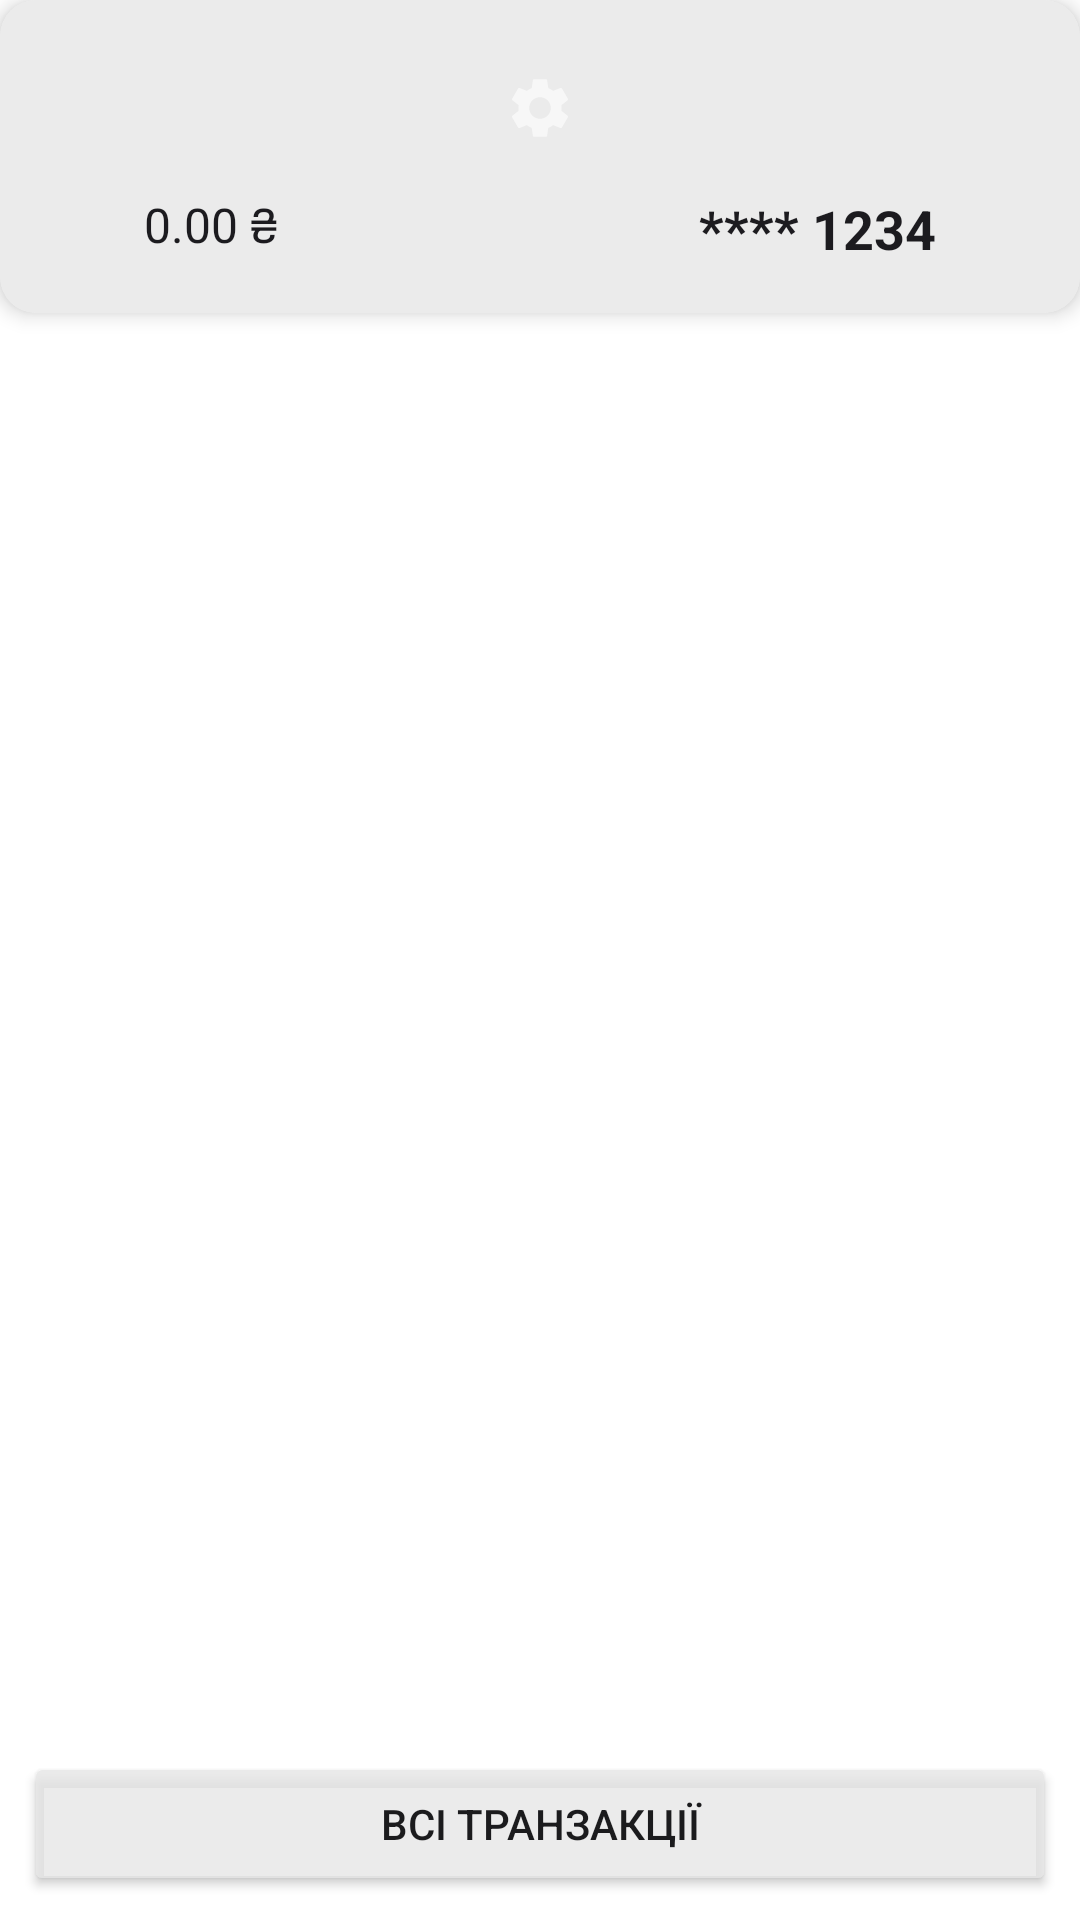

Here is an Android app screen rendered from its layout file. Give the layout XML and the strings, colors and styles it references.
<!-- AndroidManifest.xml: application theme Theme.СтатистикаРозходів -->
<!-- res/layout/fragment_transaction_list.xml -->
<?xml version="1.0" encoding="utf-8"?>
<androidx.constraintlayout.widget.ConstraintLayout xmlns:android="http://schemas.android.com/apk/res/android"
    xmlns:app="http://schemas.android.com/apk/res-auto"
    xmlns:tools="http://schemas.android.com/tools"
    android:layout_width="match_parent"
    android:layout_height="match_parent"
    tools:context=".fragments.TransactionListFragment"
    android:background="@color/background">

    <include
        android:id="@+id/cardHeader"
        layout="@layout/item_card"
        android:layout_width="match_parent"
        android:layout_height="wrap_content"
        app:layout_constraintTop_toTopOf="parent" />

    <androidx.recyclerview.widget.RecyclerView
        android:id="@+id/transactionsRecyclerView"
        android:layout_width="0dp"
        android:layout_height="0dp"
        app:layoutManager="androidx.recyclerview.widget.LinearLayoutManager"
        app:layout_constraintBottom_toTopOf="@id/toggleTransactionsButton"
        app:layout_constraintEnd_toEndOf="parent"
        app:layout_constraintStart_toStartOf="parent"
        app:layout_constraintTop_toBottomOf="@id/cardHeader"
        tools:listitem="@layout/item_transaction" />

    <Button
        android:id="@+id/toggleTransactionsButton"
        android:layout_width="match_parent"
        android:layout_height="wrap_content"
        android:layout_margin="8dp"
        android:text="Всі транзакції"
        android:backgroundTint="@color/surfaceVariant"
        android:textColor="@color/onSurfaceVariant"
        app:layout_constraintBottom_toBottomOf="parent" />

</androidx.constraintlayout.widget.ConstraintLayout>
<!-- res/layout/item_card.xml (included above) -->
<?xml version="1.0" encoding="utf-8"?>
<androidx.cardview.widget.CardView xmlns:android="http://schemas.android.com/apk/res/android"
    xmlns:app="http://schemas.android.com/apk/res-auto"
    android:layout_width="match_parent"
    android:layout_height="wrap_content"
    android:layout_margin="8dp"
    app:cardCornerRadius="12dp"
    app:cardElevation="4dp">

    <androidx.constraintlayout.widget.ConstraintLayout
        android:layout_width="match_parent"
        android:layout_height="wrap_content"
        android:background="@color/surfaceVariant"
        android:padding="16dp">

        <ImageView
            android:id="@+id/cardImage"
            android:layout_width="match_parent"
            android:layout_height="wrap_content"
            android:layout_marginStart="32dp"
            android:layout_marginEnd="32dp"
            android:layout_marginTop="8dp"
            android:scaleType="centerInside"
            android:src="@drawable/ic_action_name"
            app:layout_constraintStart_toStartOf="parent"
            app:layout_constraintTop_toTopOf="parent" />

        <TextView
            android:id="@+id/cardNumber"
            android:layout_width="wrap_content"
            android:layout_height="wrap_content"
            android:layout_marginTop="16dp"
            android:layout_marginEnd="32dp"
            android:text="@string/default_card_name"
            android:textSize="18sp"
            android:textStyle="bold"
            android:textColor="@color/onSurface"
            app:layout_constraintEnd_toEndOf="parent"
            app:layout_constraintTop_toBottomOf="@+id/cardImage"
            app:layout_constraintVertical_bias="0.0" />

        <TextView
            android:id="@+id/totalExpenses"
            android:layout_width="wrap_content"
            android:layout_height="wrap_content"
            android:layout_marginTop="16dp"
            android:layout_marginStart="32dp"
            android:text="@string/default_sum_name"
            android:textColor="@color/onSurface"
            android:textSize="16sp"
            app:layout_constraintStart_toStartOf="parent"
            app:layout_constraintTop_toBottomOf="@+id/cardImage" />

    </androidx.constraintlayout.widget.ConstraintLayout>
</androidx.cardview.widget.CardView>
<!-- res/layout/item_transaction.xml (included above) -->
<?xml version="1.0" encoding="utf-8"?>
<com.google.android.material.card.MaterialCardView xmlns:android="http://schemas.android.com/apk/res/android"
    xmlns:app="http://schemas.android.com/apk/res-auto"
    android:layout_width="match_parent"
    android:layout_height="wrap_content"
    android:layout_margin="4dp"
    app:cardCornerRadius="8dp"
    android:checkable="true">

    <androidx.constraintlayout.widget.ConstraintLayout
        android:layout_width="match_parent"
        android:layout_height="wrap_content"
        android:padding="12dp">

        <TextView
            android:id="@+id/transactionReceiver"
            android:layout_width="0dp"
            android:layout_height="wrap_content"
            android:text="Receiver Name"
            android:textSize="20sp"
            android:textStyle="bold"
            android:textColor="@color/onSurface"
            app:layout_constraintEnd_toStartOf="@+id/transactionValue"
            app:layout_constraintStart_toStartOf="parent"
            app:layout_constraintTop_toTopOf="parent" />

        <TextView
            android:id="@+id/transactionDate"
            android:layout_width="wrap_content"
            android:layout_height="wrap_content"
            android:text="2023-10-27"
            android:textColor="@color/onSurface"
            android:textSize="16sp"
            app:layout_constraintStart_toStartOf="parent"
            app:layout_constraintTop_toBottomOf="@+id/transactionReceiver" />

        <TextView
            android:id="@+id/transactionValue"
            android:layout_width="wrap_content"
            android:layout_height="wrap_content"
            android:layout_marginEnd="32sp"
            android:text="-100.00 ₴"
            android:textColor="@color/onSurface"
            android:textSize="20sp"
            app:layout_constraintBottom_toBottomOf="parent"
            app:layout_constraintEnd_toEndOf="parent"
            app:layout_constraintTop_toTopOf="parent" />

    </androidx.constraintlayout.widget.ConstraintLayout>
</com.google.android.material.card.MaterialCardView>
<!-- resources referenced by this layout -->
<resources>
  <color name="background">#FFFFFF</color>
  <color name="onSurface">#1C1B1F</color>
  <color name="onSurfaceVariant">#1B1B1D</color>
  <color name="surfaceVariant">#CCE6E6E6</color>
  <!-- drawable ic_action_name (drawable-anydpi) -->
  <vector xmlns:android="http://schemas.android.com/apk/res/android"
      android:width="24dp"
      android:height="24dp"
      android:viewportWidth="24"
      android:viewportHeight="24"
      android:alpha="0.6">
    <path
        android:fillColor="@android:color/white"
        android:pathData="M19.14,12.94c0.04,-0.3 0.06,-0.61 0.06,-0.94c0,-0.32 -0.02,-0.64 -0.07,-0.94l2.03,-1.58c0.18,-0.14 0.23,-0.41 0.12,-0.61l-1.92,-3.32c-0.12,-0.22 -0.37,-0.29 -0.59,-0.22l-2.39,0.96c-0.5,-0.38 -1.03,-0.7 -1.62,-0.94L14.4,2.81c-0.04,-0.24 -0.24,-0.41 -0.48,-0.41h-3.84c-0.24,0 -0.43,0.17 -0.47,0.41L9.25,5.35C8.66,5.59 8.12,5.92 7.63,6.29L5.24,5.33c-0.22,-0.08 -0.47,0 -0.59,0.22L2.74,8.87C2.62,9.08 2.66,9.34 2.86,9.48l2.03,1.58C4.84,11.36 4.8,11.69 4.8,12s0.02,0.64 0.07,0.94l-2.03,1.58c-0.18,0.14 -0.23,0.41 -0.12,0.61l1.92,3.32c0.12,0.22 0.37,0.29 0.59,0.22l2.39,-0.96c0.5,0.38 1.03,0.7 1.62,0.94l0.36,2.54c0.05,0.24 0.24,0.41 0.48,0.41h3.84c0.24,0 0.44,-0.17 0.47,-0.41l0.36,-2.54c0.59,-0.24 1.13,-0.56 1.62,-0.94l2.39,0.96c0.22,0.08 0.47,0 0.59,-0.22l1.92,-3.32c0.12,-0.22 0.07,-0.47 -0.12,-0.61L19.14,12.94zM12,15.6c-1.98,0 -3.6,-1.62 -3.6,-3.6s1.62,-3.6 3.6,-3.6s3.6,1.62 3.6,3.6S13.98,15.6 12,15.6z"/>
  </vector>
  <string name="default_card_name">**** 1234</string>
  <string name="default_sum_name">0.00 ₴</string>
  <style name="Theme.СтатистикаРозходів" parent="Base.Theme.СтатистикаРозходів" />
  <style name="Base.Theme.СтатистикаРозходів" parent="Theme.Material3.DayNight.NoActionBar">
          
          <item name="colorPrimary">@color/primary</item>
          <item name="colorOnPrimary">@color/onPrimary</item>
          <item name="android:windowBackground">@color/background</item>
          <item name="colorSurface">@color/surface</item>
          <item name="colorOnSurface">@color/onSurface</item>
          <item name="colorSurfaceVariant">@color/surfaceVariant</item>
          <item name="colorOnSurfaceVariant">@color/onSurfaceVariant</item>
      </style>
  <color name="primary">#6750A4</color>
  <color name="onPrimary">#FFFFFF</color>
  <color name="surface">#F3F3F3</color>
</resources>
